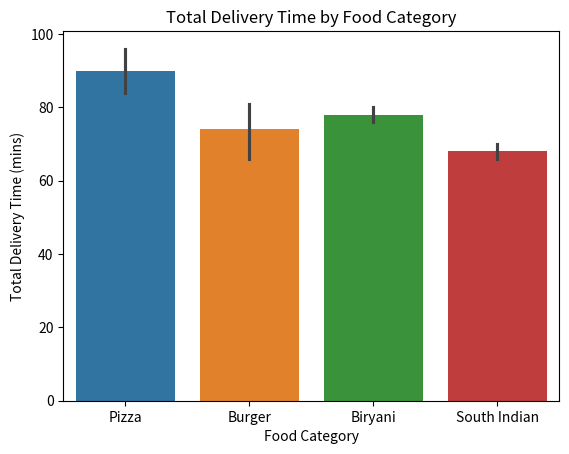

Reproduce this figure in Python.
"""Modify your barplot to display the total number of orders instead of the average
 by setting estimator to sum in sns.barplot().
"""

import seaborn as sns
import matplotlib.pyplot as plt
import pandas as pd

zomato_data = pd.DataFrame({
    'Food_Category': ['Pizza', 'Burger', 'Biryani', 'South Indian', 'Pizza', 'Burger', 'Biryani', 'South Indian', 'Pizza', 'Burger'],
    'Delivery_Time_mins': [30, 25, 40, 35, 28, 22, 38, 33, 32, 27]})

sns.barplot(x="Food_Category", y="Delivery_Time_mins", hue="Food_Category" ,data=zomato_data, estimator=sum)
plt.title("Total Delivery Time by Food Category")
plt.xlabel("Food Category")
plt.ylabel("Total Delivery Time (mins)")
plt.show()
